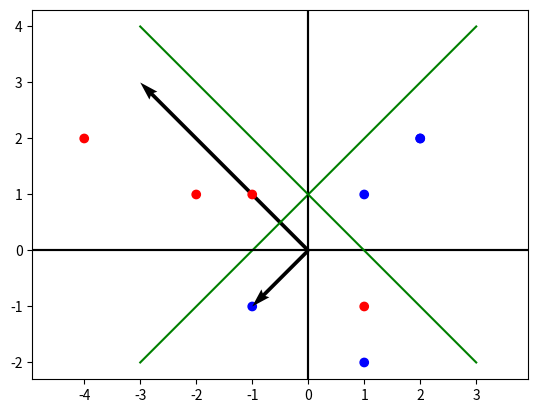

Source code (Python):
import numpy as np
import matplotlib.pyplot as plt

def perceptron(training, T):
    x1, y1 = training[0]
    theta = np.zeros(x1.shape[0])
    theta0 = 0
    hist = []
    for t in range(T):
        updated = False
        print(">>>round", t, ":", theta, theta0)
        for i in range(len(training)):
            x, y = training[i]
            print("checking:", x)
            if y * (theta @ x + theta0) <=0:
                updated = True
                theta += y * x
                theta0 += y
                print("<<<updated:", theta, theta0)
                hist.append((theta.tolist(), theta0))
        if not updated:
            break
    print(hist)
    return (theta, theta0)

def run(xs, ys):
    training = [(np.array(xs[i]), ys[i]) for i in range(len(xs))]
    theta, theta0 = perceptron(training, 10)
    ax = plt.subplot()
    ax.scatter([x[0] for x in xs], [y[1] for y in xs], c=['r' if c == 1 else "b" for c in ys])
    ax.axhline(0, color='black')
    ax.axvline(0, color='black')
    t = np.linspace(-3, 3, 60)
    sig = -1*(theta[0]*t + theta0)/theta[1]
    # plt.axis([-4, 4, -4, 4])
    ax.axis('equal')
    ax.plot(t, sig, color='green')
    ax.quiver(0, 0, *theta, angles='xy', scale_units='xy', scale=1)
    plt.show()

def u1h2():
    xs = [[-4, 2], [-2, 1], [-1, -1], [2, 2], [1, -2]]
    ys = [1, 1, -1, -1, -1]
    run(xs, ys)

def u1h3():
    xs = [[-1, 1], [1, -1], [1, 1], [2, 2]]
    ys = [1, 1, -1, -1]
    run(xs, ys)

if __name__ == "__main__":
    u1h2()
    u1h3()